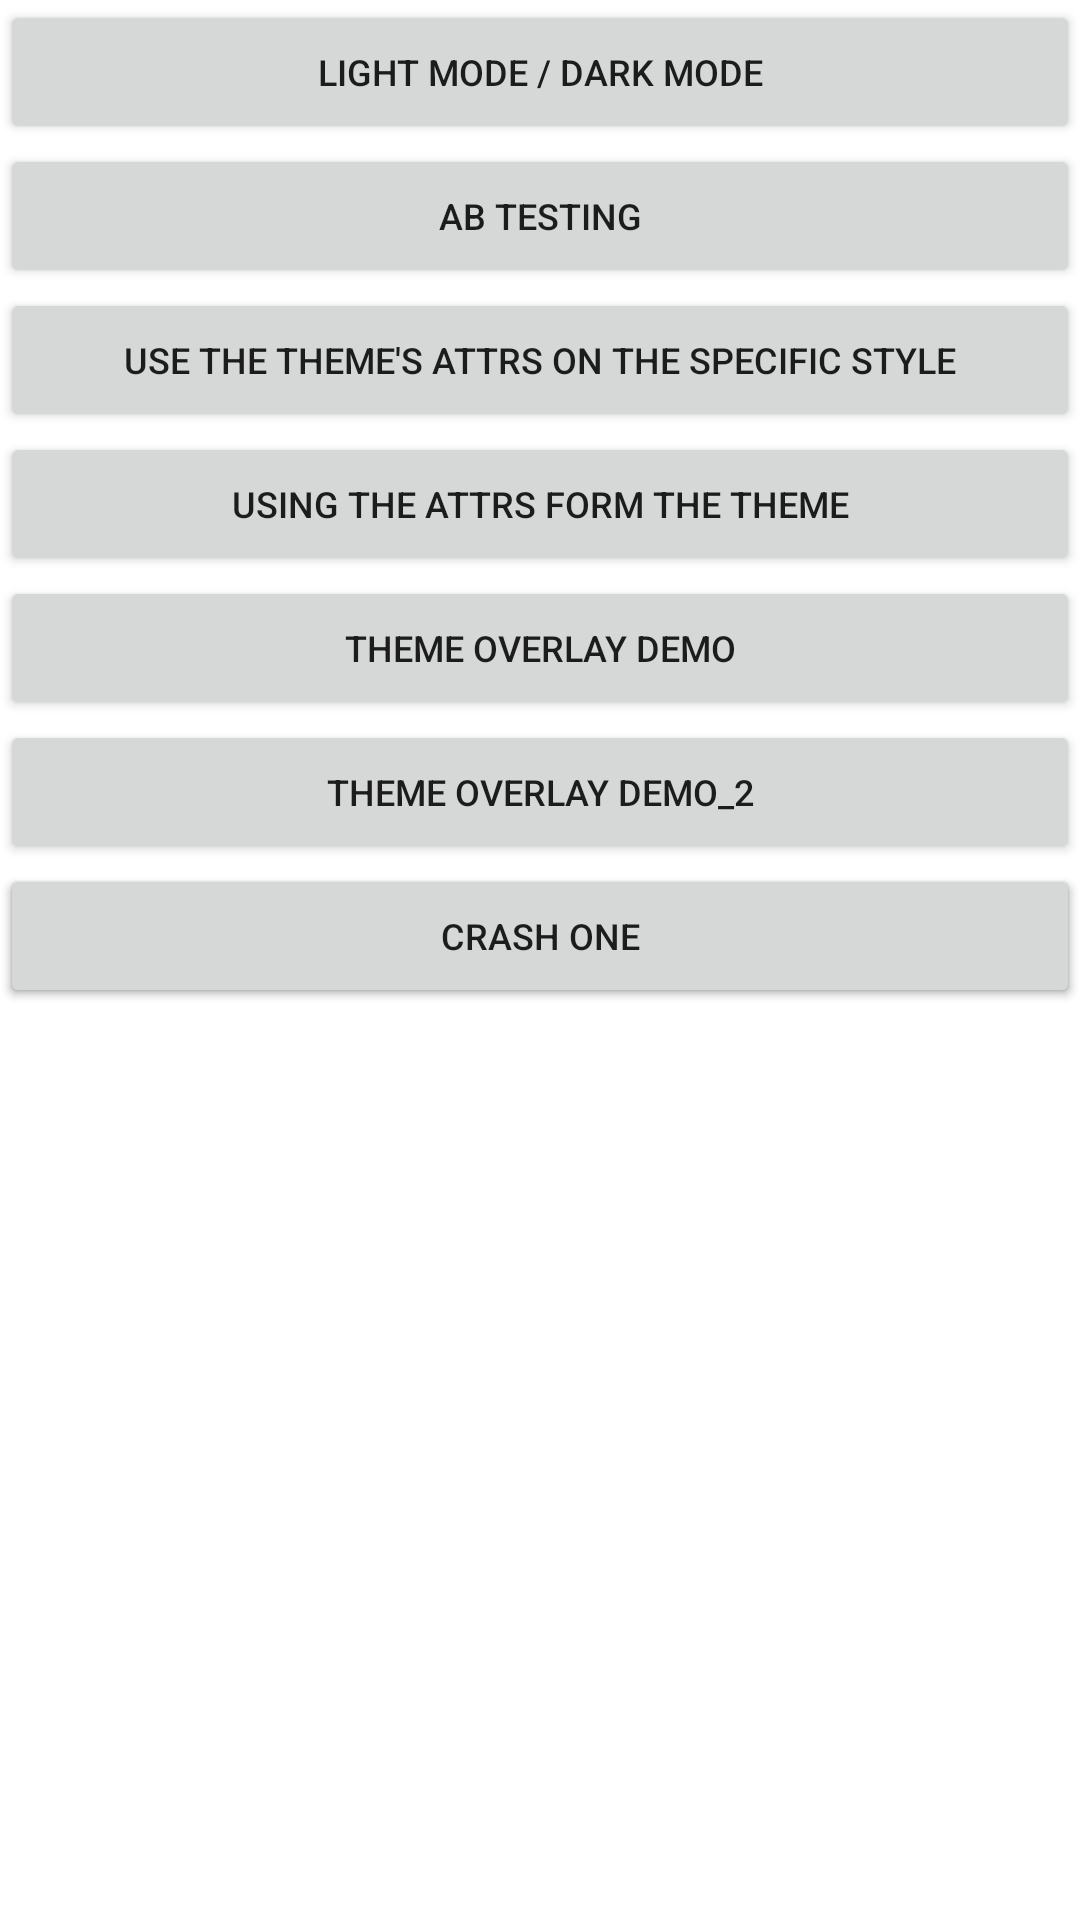

Write the Android layout XML for this screen, with the resource values it uses.
<!-- AndroidManifest.xml: fallback theme Theme.MaterialComponents.DayNight.NoActionBar -->
<!-- res/layout/activity_main.xml -->
<?xml version="1.0" encoding="utf-8"?>
<androidx.constraintlayout.widget.ConstraintLayout xmlns:android="http://schemas.android.com/apk/res/android"
    xmlns:app="http://schemas.android.com/apk/res-auto"
    xmlns:tools="http://schemas.android.com/tools"
    android:layout_width="match_parent"
    android:layout_height="match_parent"
    tools:context=".MainActivity">

    <Button
        android:id="@+id/switch_mode_btn"
        android:layout_width="match_parent"
        android:layout_height="wrap_content"
        android:text="light mode / dark mode"
        android:textSize="12sp"
        app:layout_constraintTop_toTopOf="parent"
        app:layout_constraintStart_toStartOf="parent"
        app:layout_constraintEnd_toEndOf="parent"/>

    <Button
        android:id="@+id/ab_testing_btn"
        android:layout_width="match_parent"
        android:layout_height="wrap_content"
        android:text="AB testing"
        android:textSize="12sp"
        app:layout_constraintTop_toBottomOf="@id/switch_mode_btn"
        app:layout_constraintStart_toStartOf="parent"
        app:layout_constraintEnd_toEndOf="parent"/>

    <Button
        android:id="@+id/using_style_btn"
        android:layout_width="match_parent"
        android:layout_height="wrap_content"
        android:text="use the theme's attrs on the specific style"
        android:textSize="12sp"
        app:layout_constraintTop_toBottomOf="@id/ab_testing_btn"
        app:layout_constraintStart_toStartOf="parent"
        app:layout_constraintEnd_toEndOf="parent"/>

    <Button
        android:id="@+id/using_attr_btn"
        android:layout_width="match_parent"
        android:layout_height="wrap_content"
        android:text="Using the attrs form the theme"
        android:textSize="12sp"
        app:layout_constraintTop_toBottomOf="@id/using_style_btn"
        app:layout_constraintStart_toStartOf="parent"
        app:layout_constraintEnd_toEndOf="parent"/>

    <Button
        android:id="@+id/theme_overlay_btn"
        android:layout_width="match_parent"
        android:layout_height="wrap_content"
        android:text="theme overlay demo"
        android:textSize="12sp"
        app:layout_constraintTop_toBottomOf="@id/using_attr_btn"
        app:layout_constraintStart_toStartOf="parent"
        app:layout_constraintEnd_toEndOf="parent"/>

    <Button
        android:id="@+id/theme_overlay_two_btn"
        android:layout_width="match_parent"
        android:layout_height="wrap_content"
        android:text="theme overlay demo_2"
        android:textSize="12sp"
        app:layout_constraintTop_toBottomOf="@id/theme_overlay_btn"
        app:layout_constraintStart_toStartOf="parent"
        app:layout_constraintEnd_toEndOf="parent"/>

    <Button
        android:id="@+id/force_dark_btn"
        android:layout_width="match_parent"
        android:layout_height="wrap_content"
        android:text="force dark"
        android:textSize="12sp"
        app:layout_constraintTop_toBottomOf="@id/theme_overlay_two_btn"
        app:layout_constraintStart_toStartOf="parent"
        app:layout_constraintEnd_toEndOf="parent"/>

    <Button
        android:id="@+id/crash_one_btn"
        android:layout_width="match_parent"
        android:layout_height="wrap_content"
        android:text="crash one"
        android:textSize="12sp"
        app:layout_constraintTop_toBottomOf="@id/theme_overlay_two_btn"
        app:layout_constraintStart_toStartOf="parent"
        app:layout_constraintEnd_toEndOf="parent"/>

</androidx.constraintlayout.widget.ConstraintLayout>
<!-- resources referenced by this layout -->
<resources>

</resources>
